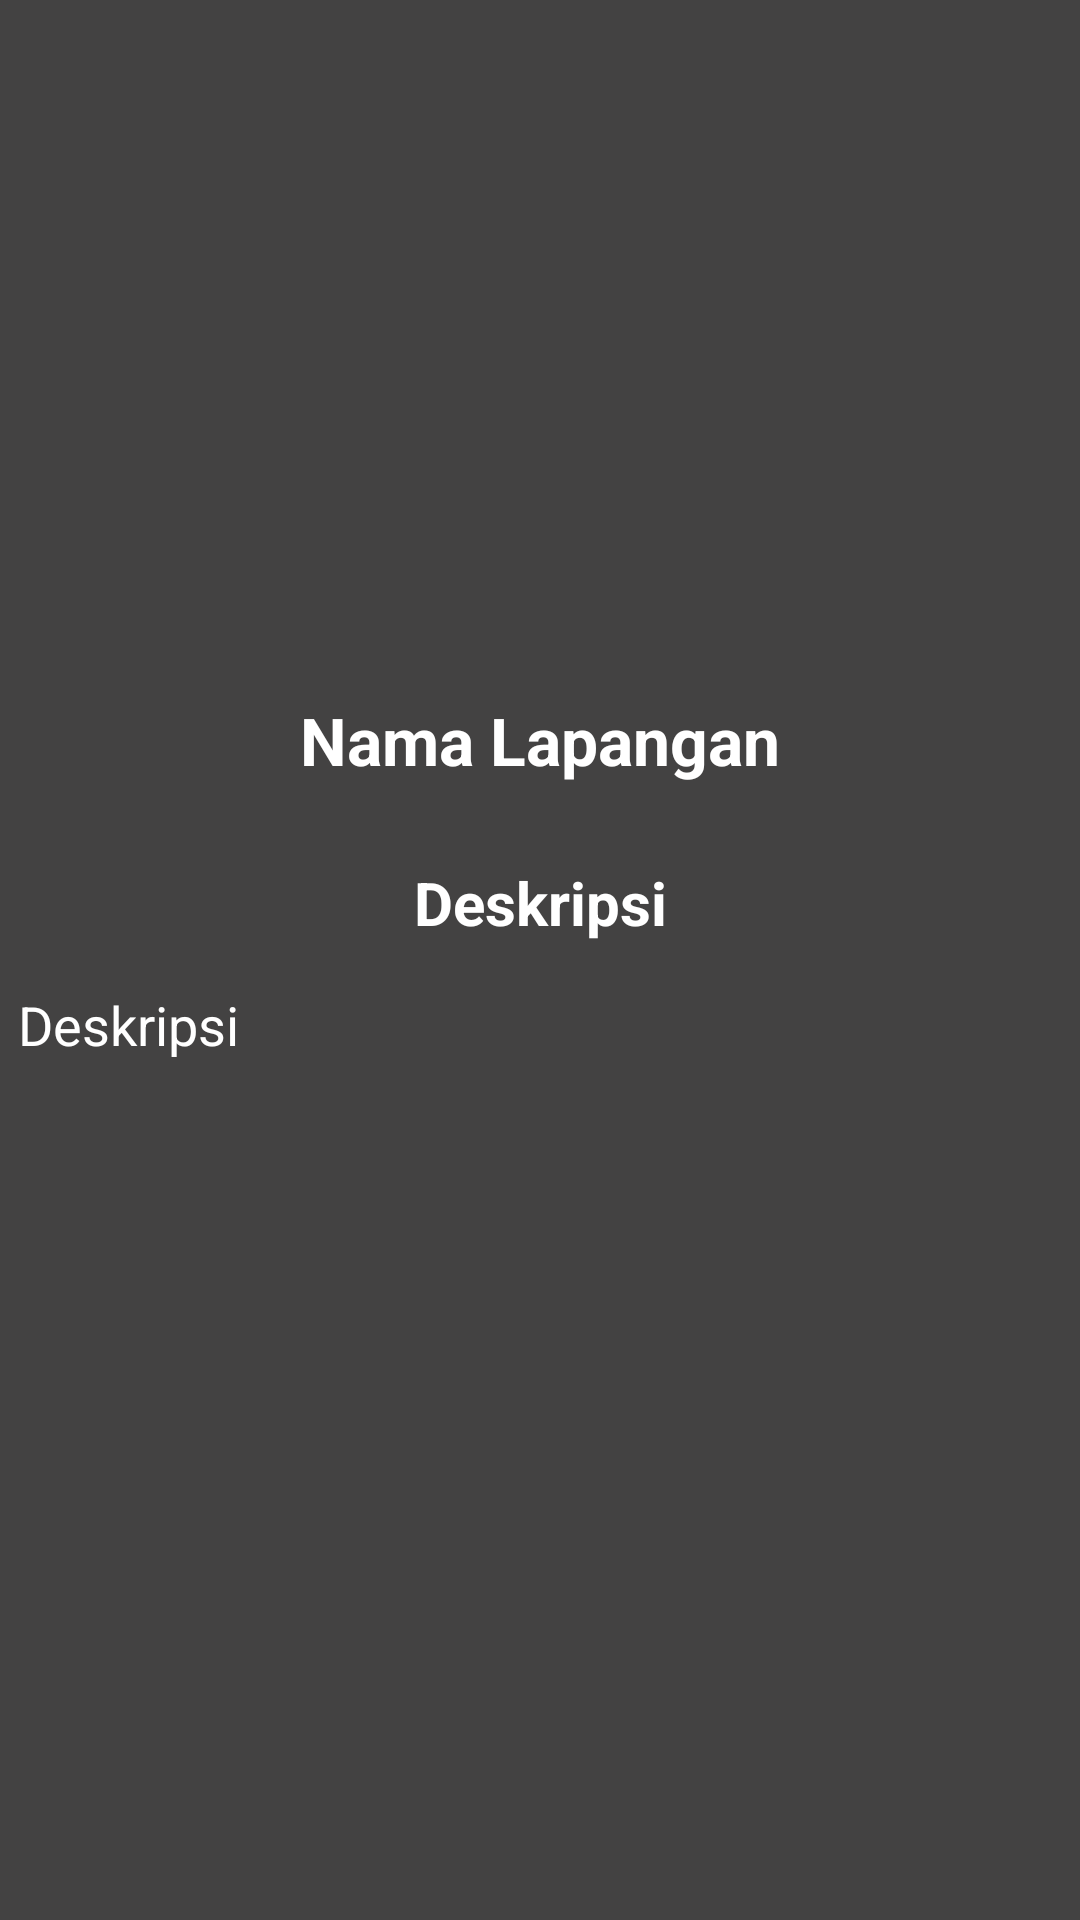

Reconstruct the res/layout file that produces this screen, plus the resources it refers to.
<!-- AndroidManifest.xml: fallback theme Theme.MaterialComponents.DayNight.NoActionBar -->
<!-- res/layout/activity_detail.xml -->
<?xml version="1.0" encoding="utf-8"?>
<ScrollView xmlns:android="http://schemas.android.com/apk/res/android"
    xmlns:app="http://schemas.android.com/apk/res-auto"
    xmlns:tools="http://schemas.android.com/tools"
    android:layout_width="match_parent"
    android:layout_height="match_parent"
    android:background="#434242"
    tools:context=".Detailactivity">

    <LinearLayout
        android:layout_width="match_parent"
        android:layout_height="match_parent"
        android:layout_margin="6dp"
        android:orientation="vertical">

        <ImageView
            android:layout_width="match_parent"
            android:layout_height="200dp"
            android:id="@+id/iv_foto"
            android:layout_marginTop="20dp"
            android:src="@mipmap/ic_launcher"/>

        <TextView
            android:layout_width="match_parent"
            android:layout_height="wrap_content"
            android:id="@+id/tv_namalapangan"
            android:text="Nama Lapangan"
            android:padding="6dp"
            android:textColor="#FFFFFF"
            android:textAlignment="center"
            android:textStyle="bold"
            style="@style/TextAppearance.AppCompat.Large"/>

        <TextView
            android:layout_width="match_parent"
            android:layout_height="wrap_content"
            android:text="Deskripsi"
            android:textColor="#FFFFFF"
            android:id="@+id/tv_title_deskripsi"
            style="@style/TextAppearance.AppCompat.Large"
            android:textSize="20dp"
            android:textStyle="bold"
            android:layout_marginTop="20dp"
            android:textAlignment="center"/>

        <TextView
            android:layout_width="match_parent"
            android:layout_height="wrap_content"
            android:id="@+id/tv_deskripsi"
            android:textColor="#FFFFFF"
            android:text="Deskripsi"
            android:layout_marginTop="15dp"
            android:textSize="18dp"/>


    </LinearLayout>

</ScrollView>
<!-- resources referenced by this layout -->
<resources>

</resources>
